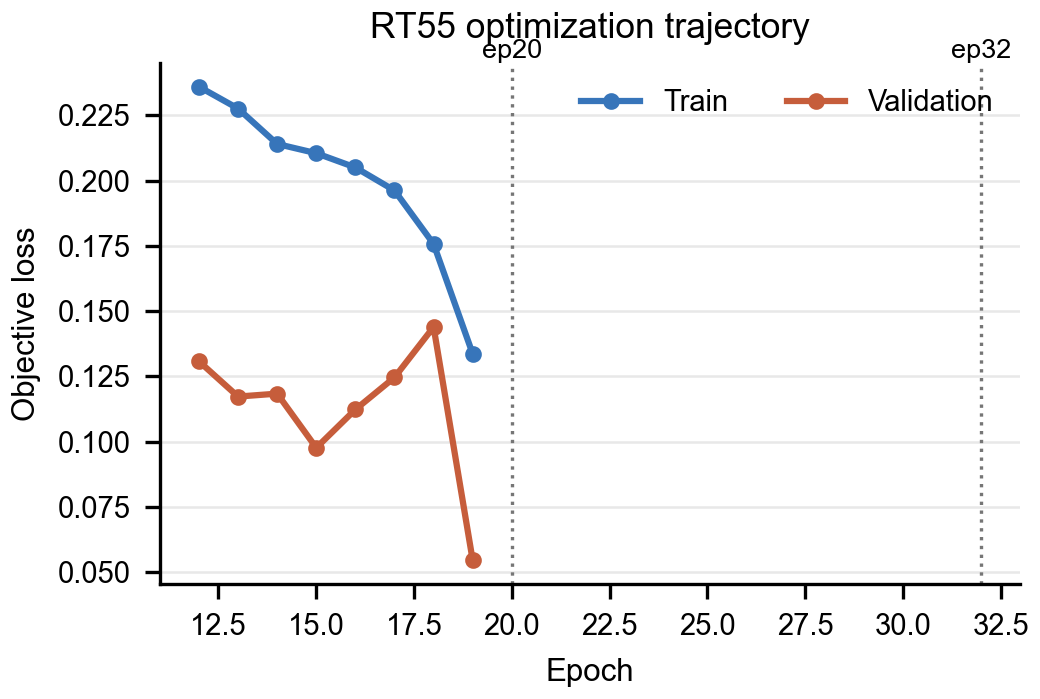

The data file committed next to this chart (first rows):
epoch, loss, series
12, 0.236, train
13, 0.2276, train
14, 0.214, train
15, 0.2105, train
16, 0.205, train
17, 0.1962, train
18, 0.1757, train
19, 0.1337, train
12, 0.1308, validation
13, 0.1173, validation
14, 0.1184, validation
15, 0.09771, validation
16, 0.1124, validation
17, 0.1247, validation
18, 0.1439, validation
19, 0.05456, validation
